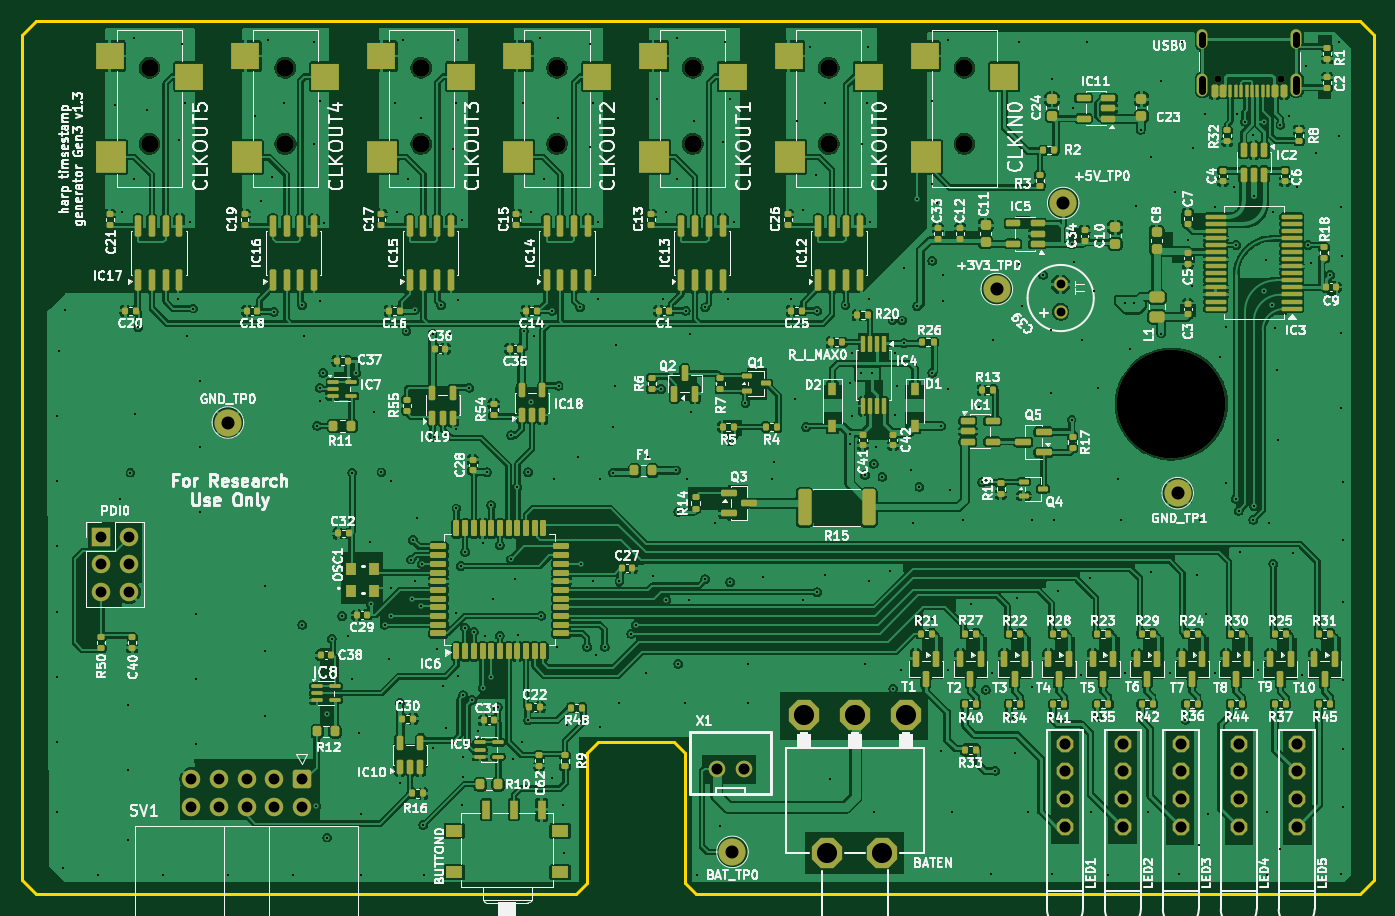
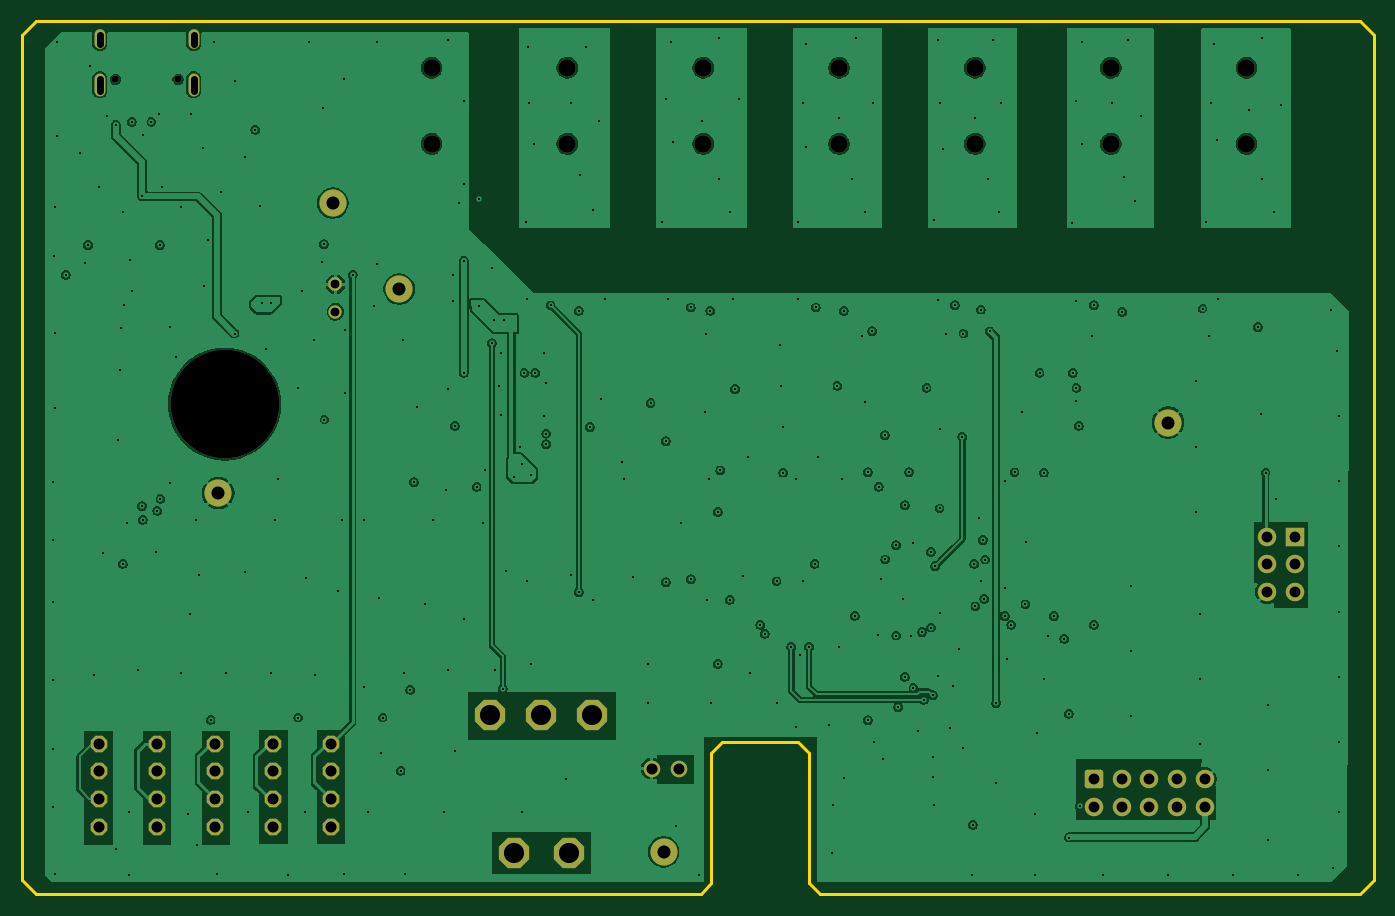
Circuit board: 13 layer files. Board 124.5 x 80.4 mm.
- bottom_copper: harp timestamp generator Gen3-B_Cu.gbr (206383 bytes)
- bottom_mask: harp timestamp generator Gen3-B_Mask.gbr (5354 bytes)
- paste: harp timestamp generator Gen3-B_Paste.gbr (484 bytes)
- bottom_silk: harp timestamp generator Gen3-B_Silkscreen.gbr (5364 bytes)
- outline: harp timestamp generator Gen3-Edge_Cuts.gbr (1222 bytes)
- top_copper: harp timestamp generator Gen3-F_Cu.gbr (682711 bytes)
- top_mask: harp timestamp generator Gen3-F_Mask.gbr (22394 bytes)
- paste: harp timestamp generator Gen3-F_Paste.gbr (18393 bytes)
- top_silk: harp timestamp generator Gen3-F_Silkscreen.gbr (319038 bytes)
- inner_copper: harp timestamp generator Gen3-In1_Cu.gbr (204339 bytes)
- inner_copper: harp timestamp generator Gen3-In2_Cu.gbr (205871 bytes)
- drill: harp timestamp generator Gen3-NPTH-drl.gbr (1219 bytes)
- drill: harp timestamp generator Gen3-PTH-drl.gbr (11832 bytes)

=== bottom_copper: harp timestamp generator Gen3-B_Cu.gbr (206383 bytes, source omitted) ===
=== bottom_mask: harp timestamp generator Gen3-B_Mask.gbr (5354 bytes, source withheld) ===
=== paste: harp timestamp generator Gen3-B_Paste.gbr ===
%TF.GenerationSoftware,KiCad,Pcbnew,10.0.3*%
%TF.CreationDate,2026-06-19T09:26:12+01:00*%
%TF.ProjectId,harp timestamp generator Gen3,68617270-2074-4696-9d65-7374616d7020,rev?*%
%TF.SameCoordinates,PX52e14f4PY89dcfe4*%
%TF.FileFunction,Paste,Bot*%
%TF.FilePolarity,Positive*%
%FSLAX46Y46*%
G04 Gerber Fmt 4.6, Leading zero omitted, Abs format (unit mm)*
G04 Created by KiCad (PCBNEW 10.0.3) date 2026-06-19 09:26:12*
%MOMM*%
%LPD*%
G01*
G04 APERTURE LIST*
G04 APERTURE END LIST*
M02*

=== bottom_silk: harp timestamp generator Gen3-B_Silkscreen.gbr (5364 bytes, source withheld) ===
=== outline: harp timestamp generator Gen3-Edge_Cuts.gbr ===
%TF.GenerationSoftware,KiCad,Pcbnew,10.0.3*%
%TF.CreationDate,2026-06-19T09:26:12+01:00*%
%TF.ProjectId,harp timestamp generator Gen3,68617270-2074-4696-9d65-7374616d7020,rev?*%
%TF.SameCoordinates,PX52e14f4PY89dcfe4*%
%TF.FileFunction,Profile,NP*%
%FSLAX46Y46*%
G04 Gerber Fmt 4.6, Leading zero omitted, Abs format (unit mm)*
G04 Created by KiCad (PCBNEW 10.0.3) date 2026-06-19 09:26:12*
%MOMM*%
%LPD*%
G01*
G04 APERTURE LIST*
%TA.AperFunction,Profile*%
%ADD10C,0.254000*%
%TD*%
G04 APERTURE END LIST*
D10*
X-635000Y78478000D02*
X-635000Y635000D01*
X-635000Y78478000D02*
X635000Y79748000D01*
X-635000Y635000D02*
X635000Y-635000D01*
X635000Y79748000D02*
X122555000Y79748000D01*
X635000Y-635000D02*
X50365000Y-635000D01*
X50365000Y-635000D02*
X51365000Y365000D01*
X51365000Y12365000D02*
X52365000Y13365000D01*
X51365000Y365000D02*
X51365000Y12365000D01*
X52365000Y13365000D02*
X59365000Y13365000D01*
X59365000Y13365000D02*
X60365000Y12365000D01*
X60365000Y12365000D02*
X60365000Y365000D01*
X60365000Y365000D02*
X61365000Y-635000D01*
X61365000Y-635000D02*
X122555000Y-635000D01*
X122555000Y79748000D02*
X123825000Y78478000D01*
X122555000Y-635000D02*
X123825000Y635000D01*
X123825000Y635000D02*
X123825000Y78478000D01*
M02*

=== top_copper: harp timestamp generator Gen3-F_Cu.gbr (682711 bytes, source omitted) ===
=== top_mask: harp timestamp generator Gen3-F_Mask.gbr (22394 bytes, source omitted) ===
=== paste: harp timestamp generator Gen3-F_Paste.gbr (18393 bytes, source omitted) ===
=== top_silk: harp timestamp generator Gen3-F_Silkscreen.gbr (319038 bytes, source omitted) ===
=== inner_copper: harp timestamp generator Gen3-In1_Cu.gbr (204339 bytes, source omitted) ===
=== inner_copper: harp timestamp generator Gen3-In2_Cu.gbr (205871 bytes, source omitted) ===
=== drill: harp timestamp generator Gen3-NPTH-drl.gbr ===
%TF.GenerationSoftware,KiCad,Pcbnew,10.0.3*%
%TF.CreationDate,2026-06-19T09:27:32+01:00*%
%TF.ProjectId,harp timestamp generator Gen3,68617270-2074-4696-9d65-7374616d7020,rev?*%
%TF.SameCoordinates,PX52e14f4PY89dcfe4*%
%TF.FileFunction,NonPlated,1,4,NPTH,Drill*%
%TF.FilePolarity,Positive*%
%FSLAX46Y46*%
G04 Gerber Fmt 4.6, Leading zero omitted, Abs format (unit mm)*
G04 Created by KiCad (PCBNEW 10.0.3) date 2026-06-19 09:27:32*
%MOMM*%
%LPD*%
G01*
G04 APERTURE LIST*
%TA.AperFunction,ComponentDrill*%
%ADD10C,0.650000*%
%TD*%
%TA.AperFunction,ComponentDrill*%
%ADD11C,1.600000*%
%TD*%
%TA.AperFunction,ComponentDrill*%
%ADD12C,10.000000*%
%TD*%
G04 APERTURE END LIST*
D10*
%TO.C,USB0*%
X109443238Y74363310D03*
X115223238Y74363310D03*
D11*
%TO.C,CLKOUT5*%
X11118600Y75413400D03*
X11118600Y68413400D03*
%TO.C,CLKOUT4*%
X23618600Y75413400D03*
X23618600Y68413400D03*
%TO.C,CLKOUT3*%
X36118600Y75413400D03*
X36118600Y68413400D03*
%TO.C,CLKOUT2*%
X48618600Y75413400D03*
X48618600Y68413400D03*
%TO.C,CLKOUT1*%
X61118600Y75413400D03*
X61118600Y68413400D03*
%TO.C,CLKOUT0*%
X73618600Y75413400D03*
X73618600Y68413400D03*
%TO.C,CLKIN0*%
X86118600Y75413400D03*
X86118600Y68413400D03*
D12*
%TO.C,*%
X105165000Y44465000D03*
M02*

=== drill: harp timestamp generator Gen3-PTH-drl.gbr (11832 bytes, source omitted) ===
